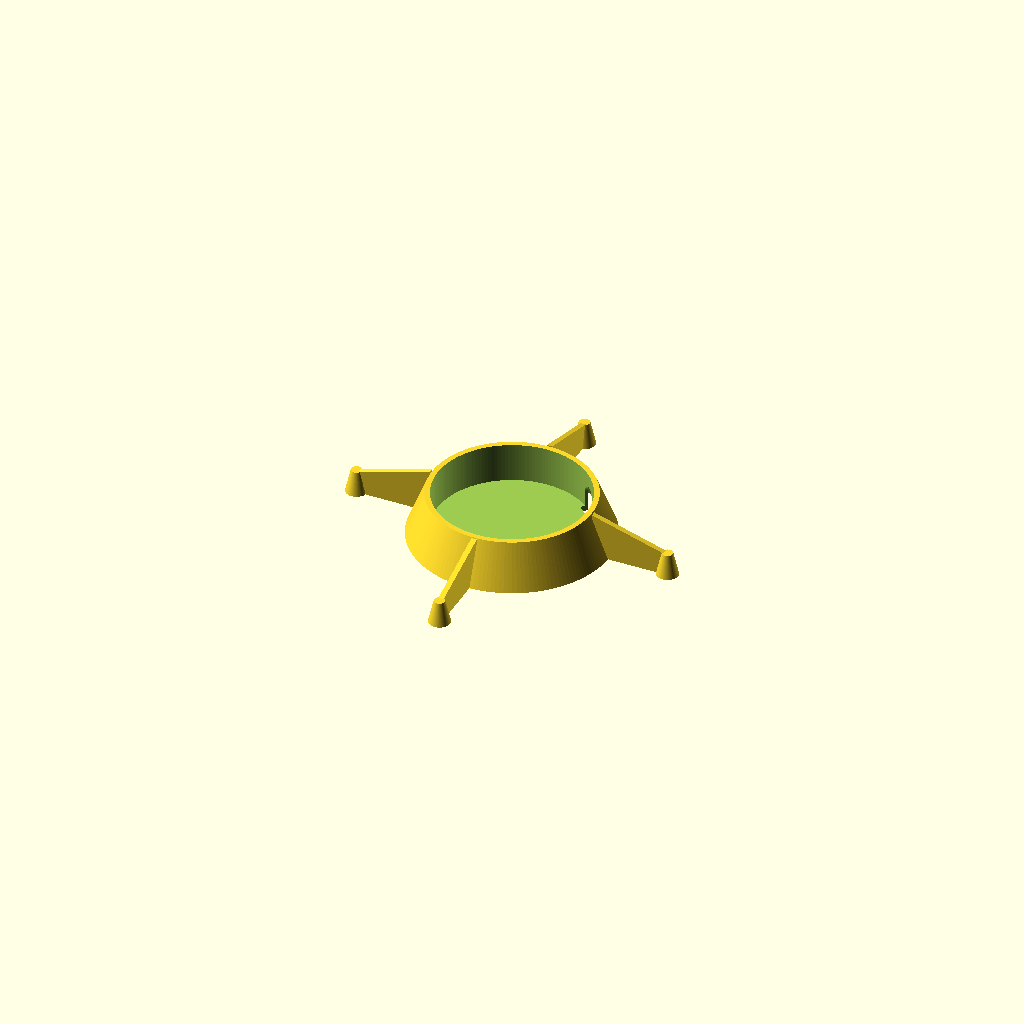
Cell 1: the model at its default parameters.
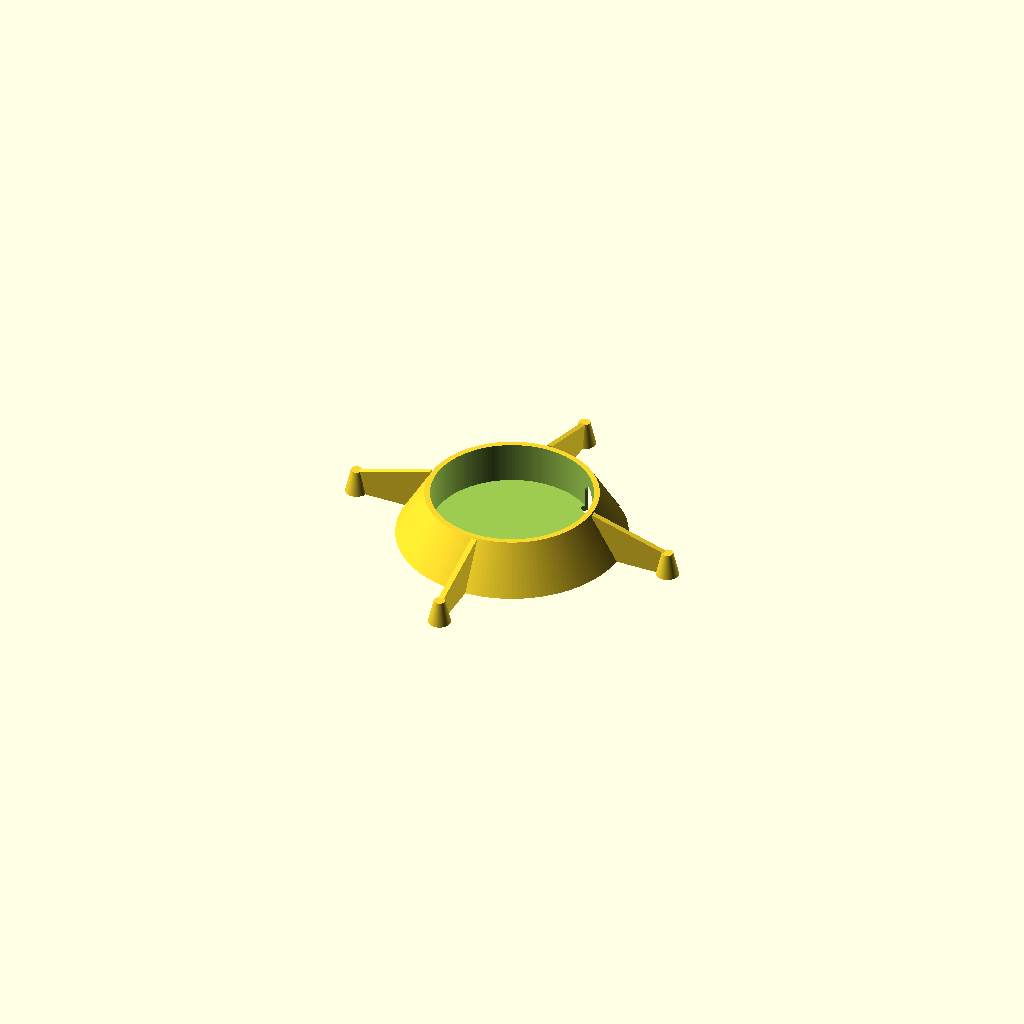
Cell 2: wire_storage = 30 (everything else at default).
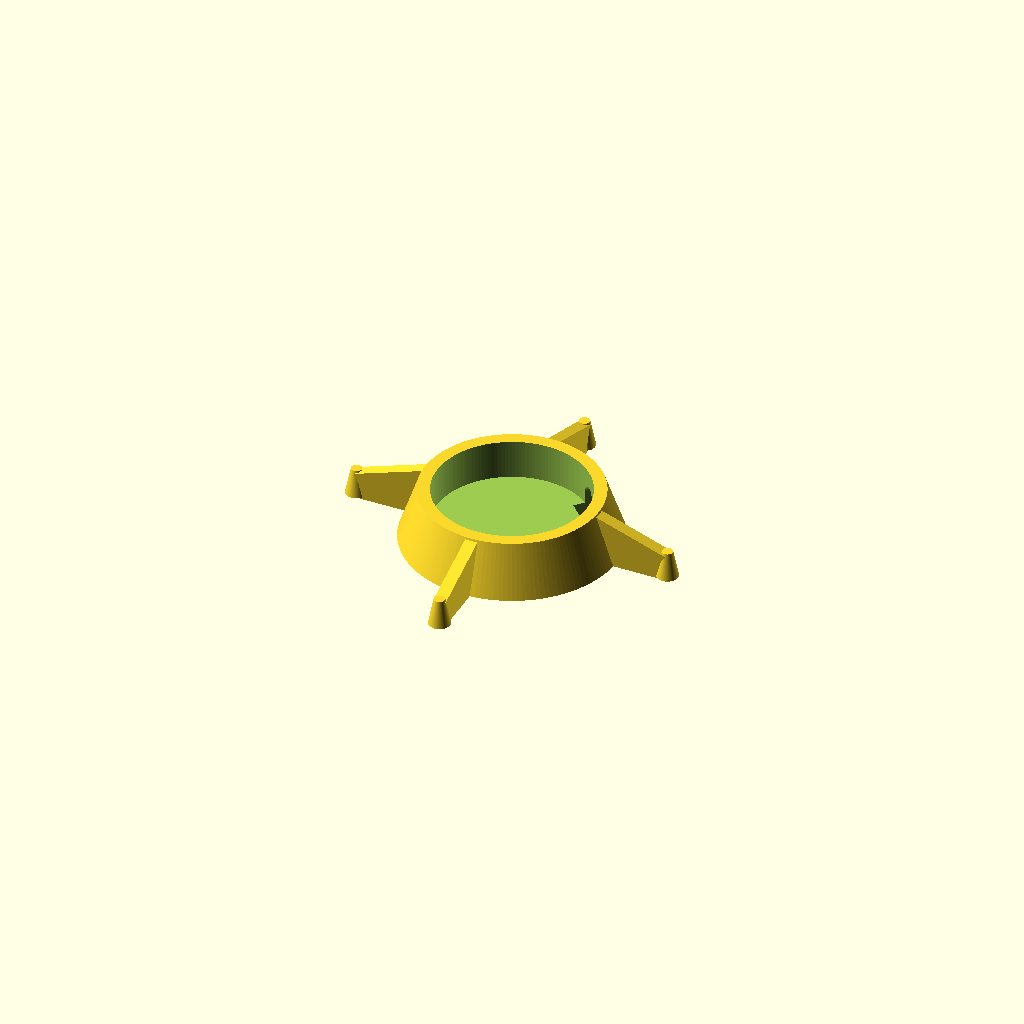
Cell 3: the same model with wall = 7.
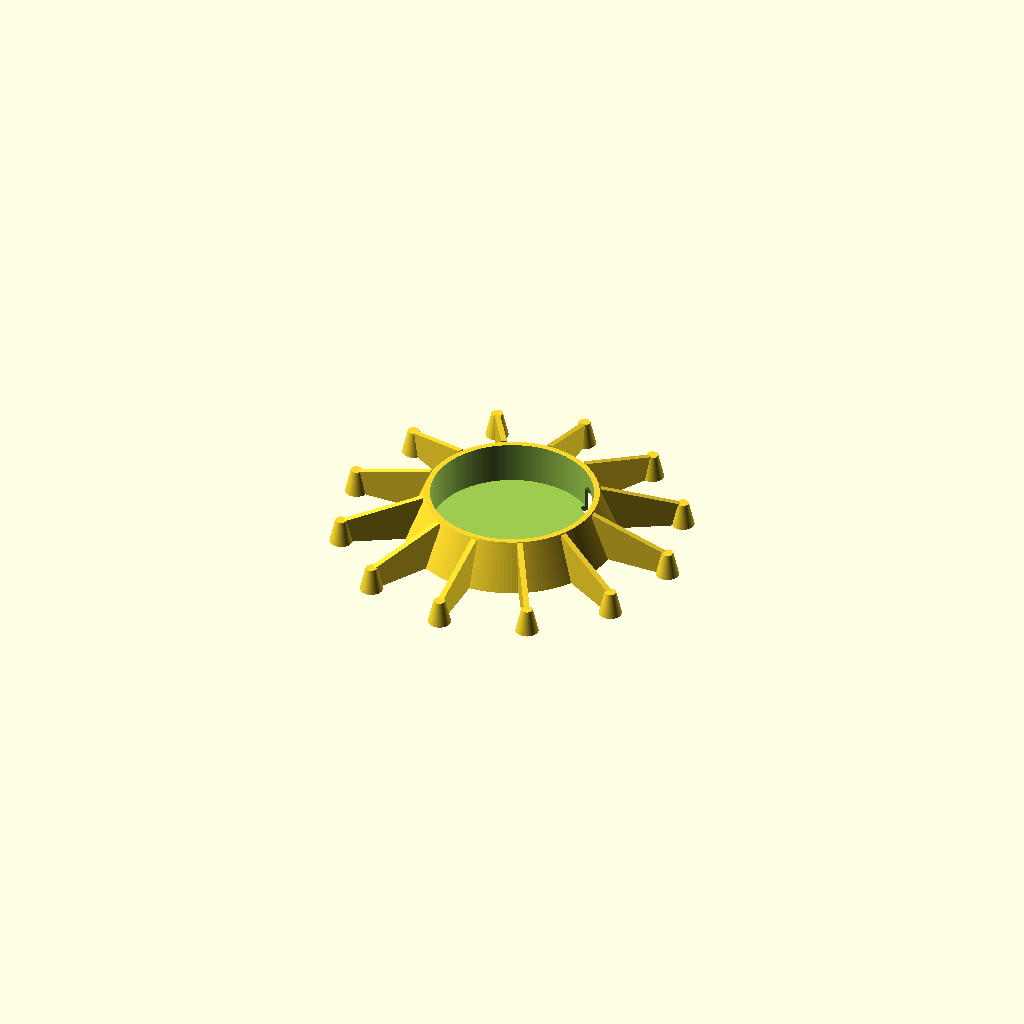
Cell 4: the same model with fin_count = 12.
One fixed orthographic camera (rotation 55°, 0°, 25°; colour scheme Cornfield) for every cell.
Source of the model, scadFiles/1785459/2785718.scad:
/* Open SCAD Name.: EchoBase_v1

*  Copyright (c)..: 2016 www.DIY3DTech.com

*

*  Creation Date..: 07052016

*  Discription....: Cord Wraped base for Amazon Ehco

*

*  Rev 1: Develop Model

*  Rev 2: 

*

*  For Personal Use ONLY! (all commercial referance is prohibited)

*

*  This program is distributed in the hope that it will be useful,

*  but WITHOUT ANY WARRANTY; without even the implied warranty of

*  MERCHANTABILITY or FITNESS FOR A PARTICULAR PURPOSE.  See the

*  GNU General Public License for more details.

*/ 



/*------------------Customizer View-------------------*/



// preview[view:north, tilt:top]



/*---------------------Parameters---------------------*/



//Diameter of Amazon Echo Base (mm)

echo_base = 84.8; //[84:0.1:86]

//Amount of Area for Wire Storage in Base (mm)

wire_storage = 20; //[10:1:30]

//Wall Thickness (mm)

wall = 3; //[2:0.5:7]

//Resolution of Circles (suggest at least 100)

sides = 150; //[60:5:150]

//Number of Rocket Fins

fin_count = 4; //[2:1:12]



/*-----------------------Execute----------------------*/



 echo_base();





/*-----------------------Modules----------------------*/



module echo_base(){ //create module

    difference() {

            union() {//start union

                

                // create base for Amazon Echo stand

                translate([0,0,0]) rotate([0,0,0]) cylinder(22+wall,(echo_base+wire_storage+(wall*2))/2,(echo_base+(wall*2))/2, $fn=sides, true);

                

             

         //create circle pattern for fins

        for (i=[0:(360/fin_count):360]) {

            //theta is degrees set by for loop from 0 to 360 (degrees)

            theta=i;

            //this sets the x axis point based on the COS of the theta

            x=0+((echo_base/11)/2)*cos(theta);

            //this sets the y axis point based on the sin of the theta

            y=0+((echo_base/11)/2)*sin(theta);

            //this creates the circle or other obect at the x,y point

            translate([x,y,0]) rotate([0,0,i])fin();

        }//end for loop for circle creation

                



           } //end union

                            

    //start subtraction of differance

                    

    //remove for Echo Base

    translate([0,0,wall]) rotate([0,0,0]) cylinder(22+wall,echo_base/2,echo_base/2, $fn=sides, true);

    //remove ring area for wire storage

    translate([0,0,-2]) rotate([0,0,0]) ring();

    //remove keyhole 1 to allow the plug to pass though

    translate([((echo_base)/2)*cos(45),((echo_base)/2)*sin(45),0]) rotate([-45,90,0]) keyhole(10,15,wall*2);

    //remove keyhole 1 to allow the plug to pass though

    translate([((echo_base+wire_storage)/2)*cos(45),((echo_base+wire_storage)/2)*sin(45),-5]) rotate([-45,90,0]) keyhole(6,9,wall*2);                

                                               

    } //end differance

}//end module



module ring(){ //create module

    difference() {

            union() {//start union

                

                // create base for Amazon Echo stand

                translate([0,0,0]) rotate([0,0,0]) cylinder(22+wall,(echo_base+wire_storage+(wall*1))/2,(echo_base+(wall*1))/2, $fn=60, true);

                        

                    } //end union

                            

    //start subtraction of differance

    translate([0,0,0]) rotate([0,0,0]) cylinder(22+wall,(echo_base+(wall*1))/2,(echo_base+(wall*1))/2, $fn=60, true);

                                               

    } //end differance

}//end module



module keyhole(width,height,depth){ //create module

    

            union() {//start union

                

                // create base for Amazon Echo stand

               translate([0,0,0]) rotate([0,0,0]) cylinder(depth,width/2,width/2, $fn=60, true);

                translate([height/2,0,0]) rotate([0,0,0]) cube([height,width,depth],true);

                        

             } //end union



}//end module



module fin(){ //create module

    

            union() {//start union

                

             translate([0,0,0]) rotate([90,0,0]) linear_extrude(height = wall, center = true, convexity = 10, twist = 0) polygon([[echo_base/2,((22+wall)/2)],[echo_base/2,-((22+wall)/2)],[echo_base,-((22+wall)/2)],[echo_base,0]], paths=[[0,1,2,3]]);

                translate([echo_base,0,-6]) rotate([0,0,0]) cylinder(((22+wall+1)/2),6,3, $fn=sides, true);

                        

             } //end union



}//end module

                                       

/*----------------------End Code----------------------*/
Parameter table extracted from the source (name, type, default, range or options):
echo_base: number, default 84.8, range 84 to 86, step 0.1
wire_storage: number, default 20, range 10 to 30, step 1
wall: number, default 3, range 2 to 7, step 0.5
sides: number, default 150, range 60 to 150, step 5
fin_count: number, default 4, range 2 to 12, step 1
